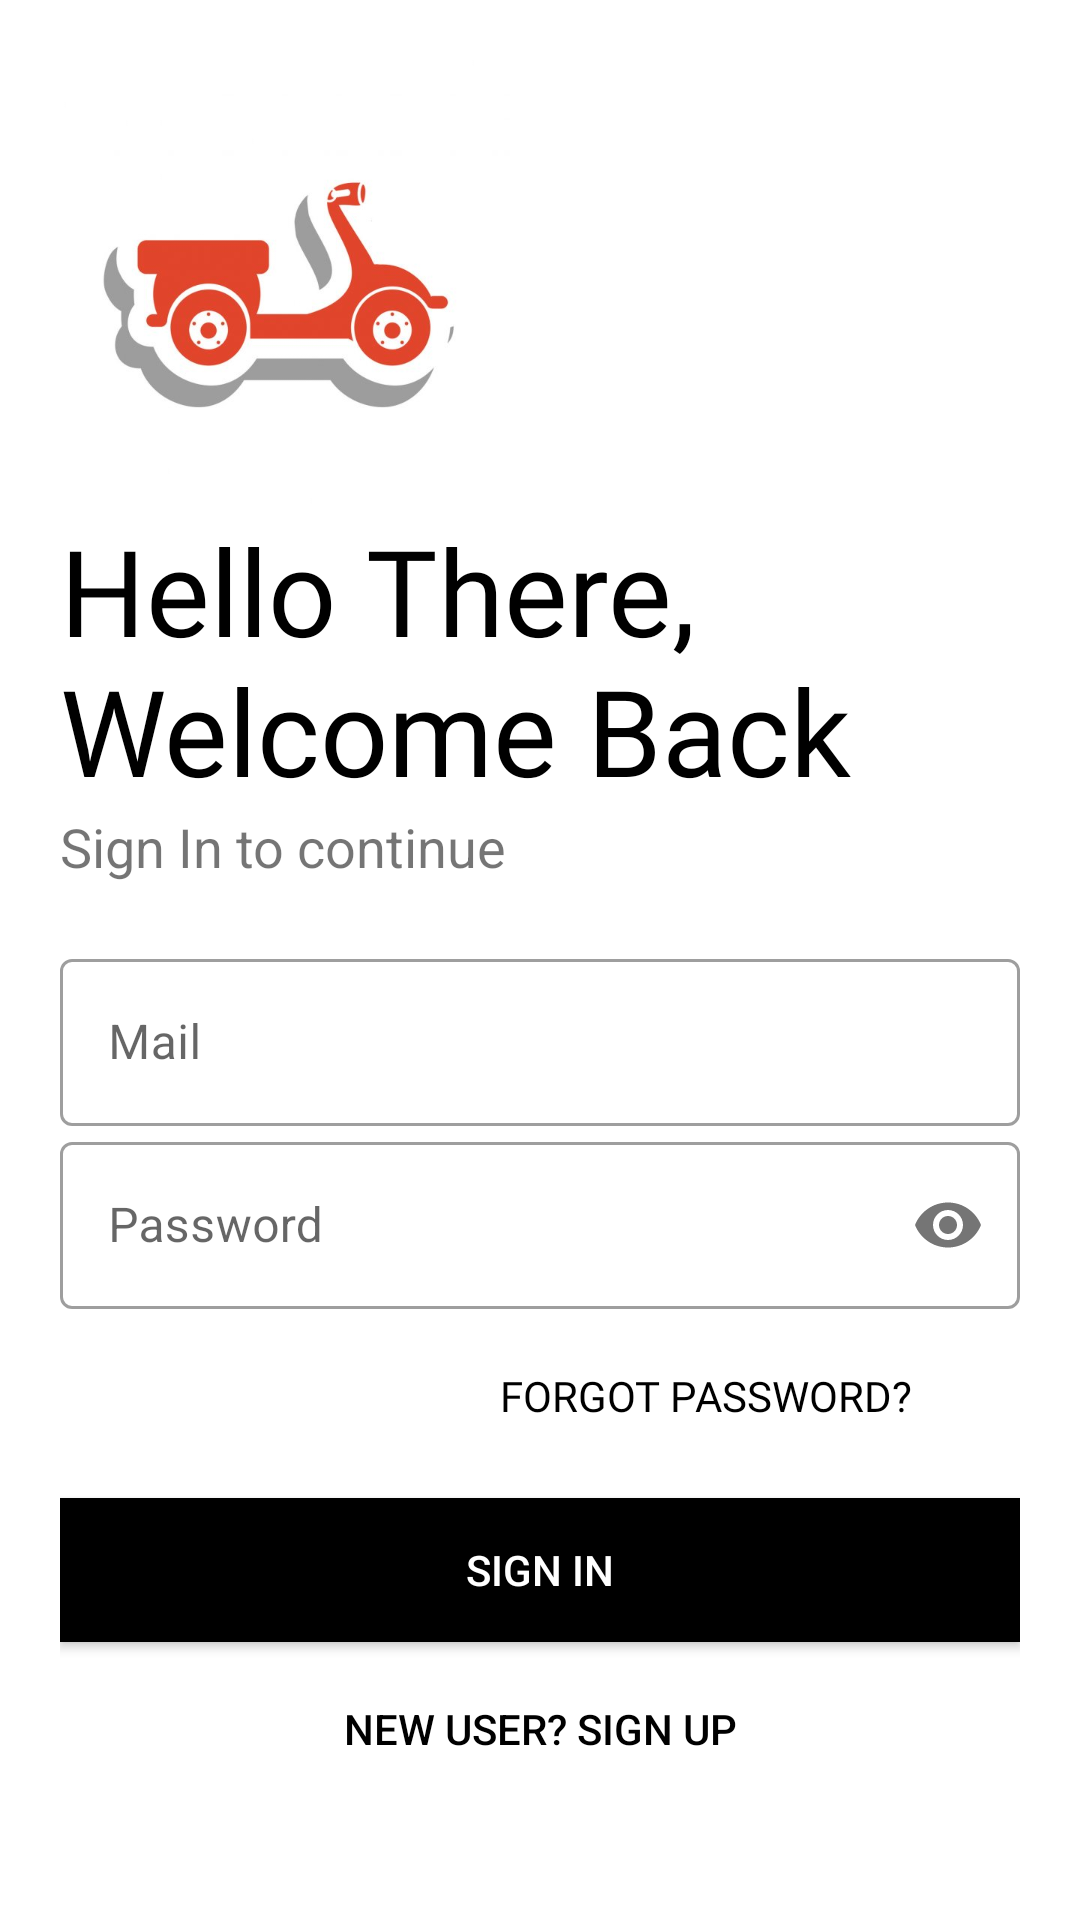

Produce the Android XML layout that renders to this screen, including the resource entries it uses.
<!-- AndroidManifest.xml: application theme Theme.MobilKurye -->
<!-- res/layout/activity_dashboard.xml -->
<?xml version="1.0" encoding="utf-8"?>
<LinearLayout xmlns:android="http://schemas.android.com/apk/res/android"
    xmlns:app="http://schemas.android.com/apk/res-auto"
    xmlns:tools="http://schemas.android.com/tools"
    android:layout_width="match_parent"
    android:layout_height="match_parent"
    android:background="#1EFFFFFF"
    android:orientation="vertical"
    android:padding="20dp"
    tools:context=".Login">

    <ImageView
        android:id="@+id/logoImage"
        android:layout_width="150dp"
        android:layout_height="150dp"
        android:transitionName="logoImage"
        app:srcCompat="@drawable/kurye" />

    <TextView
        android:id="@+id/logoName"
        android:layout_width="wrap_content"
        android:layout_height="wrap_content"
        android:fontFamily="@font/bungee"
        android:text="Hello There, Welcome Back"
        android:textColor="@color/black"
        android:textSize="40sp"
        android:transitionName="logoText" />

    <TextView
        android:id="@+id/slogan_name"
        android:layout_width="wrap_content"
        android:layout_height="wrap_content"
        android:text="Sign In to continue"
        android:textSize="18sp"

        android:transitionName="logo_desc" />

    <LinearLayout
        android:layout_width="match_parent"
        android:layout_height="wrap_content"
        android:layout_marginTop="20dp"
        android:layout_marginBottom="20dp"
        android:orientation="vertical">

        <com.google.android.material.textfield.TextInputLayout
            android:id="@+id/username"
            style="@style/Widget.MaterialComponents.TextInputLayout.OutlinedBox"
            android:layout_width="match_parent"
            android:layout_height="wrap_content"
            android:hint="Mail"
            android:transitionName="username_tran">


            <com.google.android.material.textfield.TextInputEditText
                android:layout_width="match_parent"
                android:layout_height="wrap_content" />


        </com.google.android.material.textfield.TextInputLayout>

        <com.google.android.material.textfield.TextInputLayout
            android:id="@+id/password"
            style="@style/Widget.MaterialComponents.TextInputLayout.OutlinedBox"
            android:layout_width="match_parent"
            android:layout_height="wrap_content"
            android:hint="Password"
            android:transitionName="password_tran"
            app:passwordToggleEnabled="true">

            <com.google.android.material.textfield.TextInputEditText
                android:layout_width="match_parent"
                android:layout_height="wrap_content"
                android:inputType="textPassword" />


        </com.google.android.material.textfield.TextInputLayout>

        <Button
            android:layout_width="200dp"
            android:layout_height="wrap_content"
            android:layout_gravity="right"
            android:layout_margin="5dp"
            android:background="#00000000"
            android:elevation="0dp"
            android:fontFamily="@font/antic"
            android:text="Forgot Password?"
            android:textColor="@color/black" />

        <Button
            android:id="@+id/login"
            android:layout_width="match_parent"
            android:layout_height="wrap_content"
            android:layout_marginTop="5dp"
            android:layout_marginBottom="5dp"
            android:background="#000"
            android:text="SIGN IN"
            android:textColor="#fff"
            android:transitionName="signin_tran" />

        <Button
            android:id="@+id/sign_up"
            android:layout_width="match_parent"
            android:layout_height="wrap_content"
            android:layout_gravity="right"
            android:layout_margin="5dp"
            android:background="#00000000"
            android:elevation="0dp"
            android:text="New User? SIGN UP"
            android:textColor="@color/black"
            android:transitionName="signup_tran" />


    </LinearLayout>


</LinearLayout>
<!-- resources referenced by this layout -->
<resources>
  <!-- drawable kurye: png bitmap (drawable-v24, 119856 bytes) -->
  <style name="Theme.MobilKurye" parent="Theme.MaterialComponents.DayNight.NoActionBar">
          
          <item name="colorPrimary">@color/purple_500</item>
          <item name="colorPrimaryVariant">@color/purple_700</item>
          <item name="colorOnPrimary">@color/white</item>
          
          <item name="colorSecondary">@color/teal_200</item>
          <item name="colorSecondaryVariant">@color/teal_700</item>
          <item name="colorOnSecondary">@color/black</item>
          
          <item name="android:statusBarColor" tools:targetApi="l">?attr/colorPrimaryVariant</item>
          
  
      </style>
  <!-- not gathered from this repository: default colours our renderer supplied (Android Studio template values) -->
  <color name="purple_500">#FF6200EE</color>
  <color name="purple_700">#FF3700B3</color>
  <color name="teal_200">#FF03DAC5</color>
  <color name="teal_700">#FF018786</color>
  <color name="black">#FF000000</color>
  <color name="white">#FFFFFFFF</color>
</resources>
